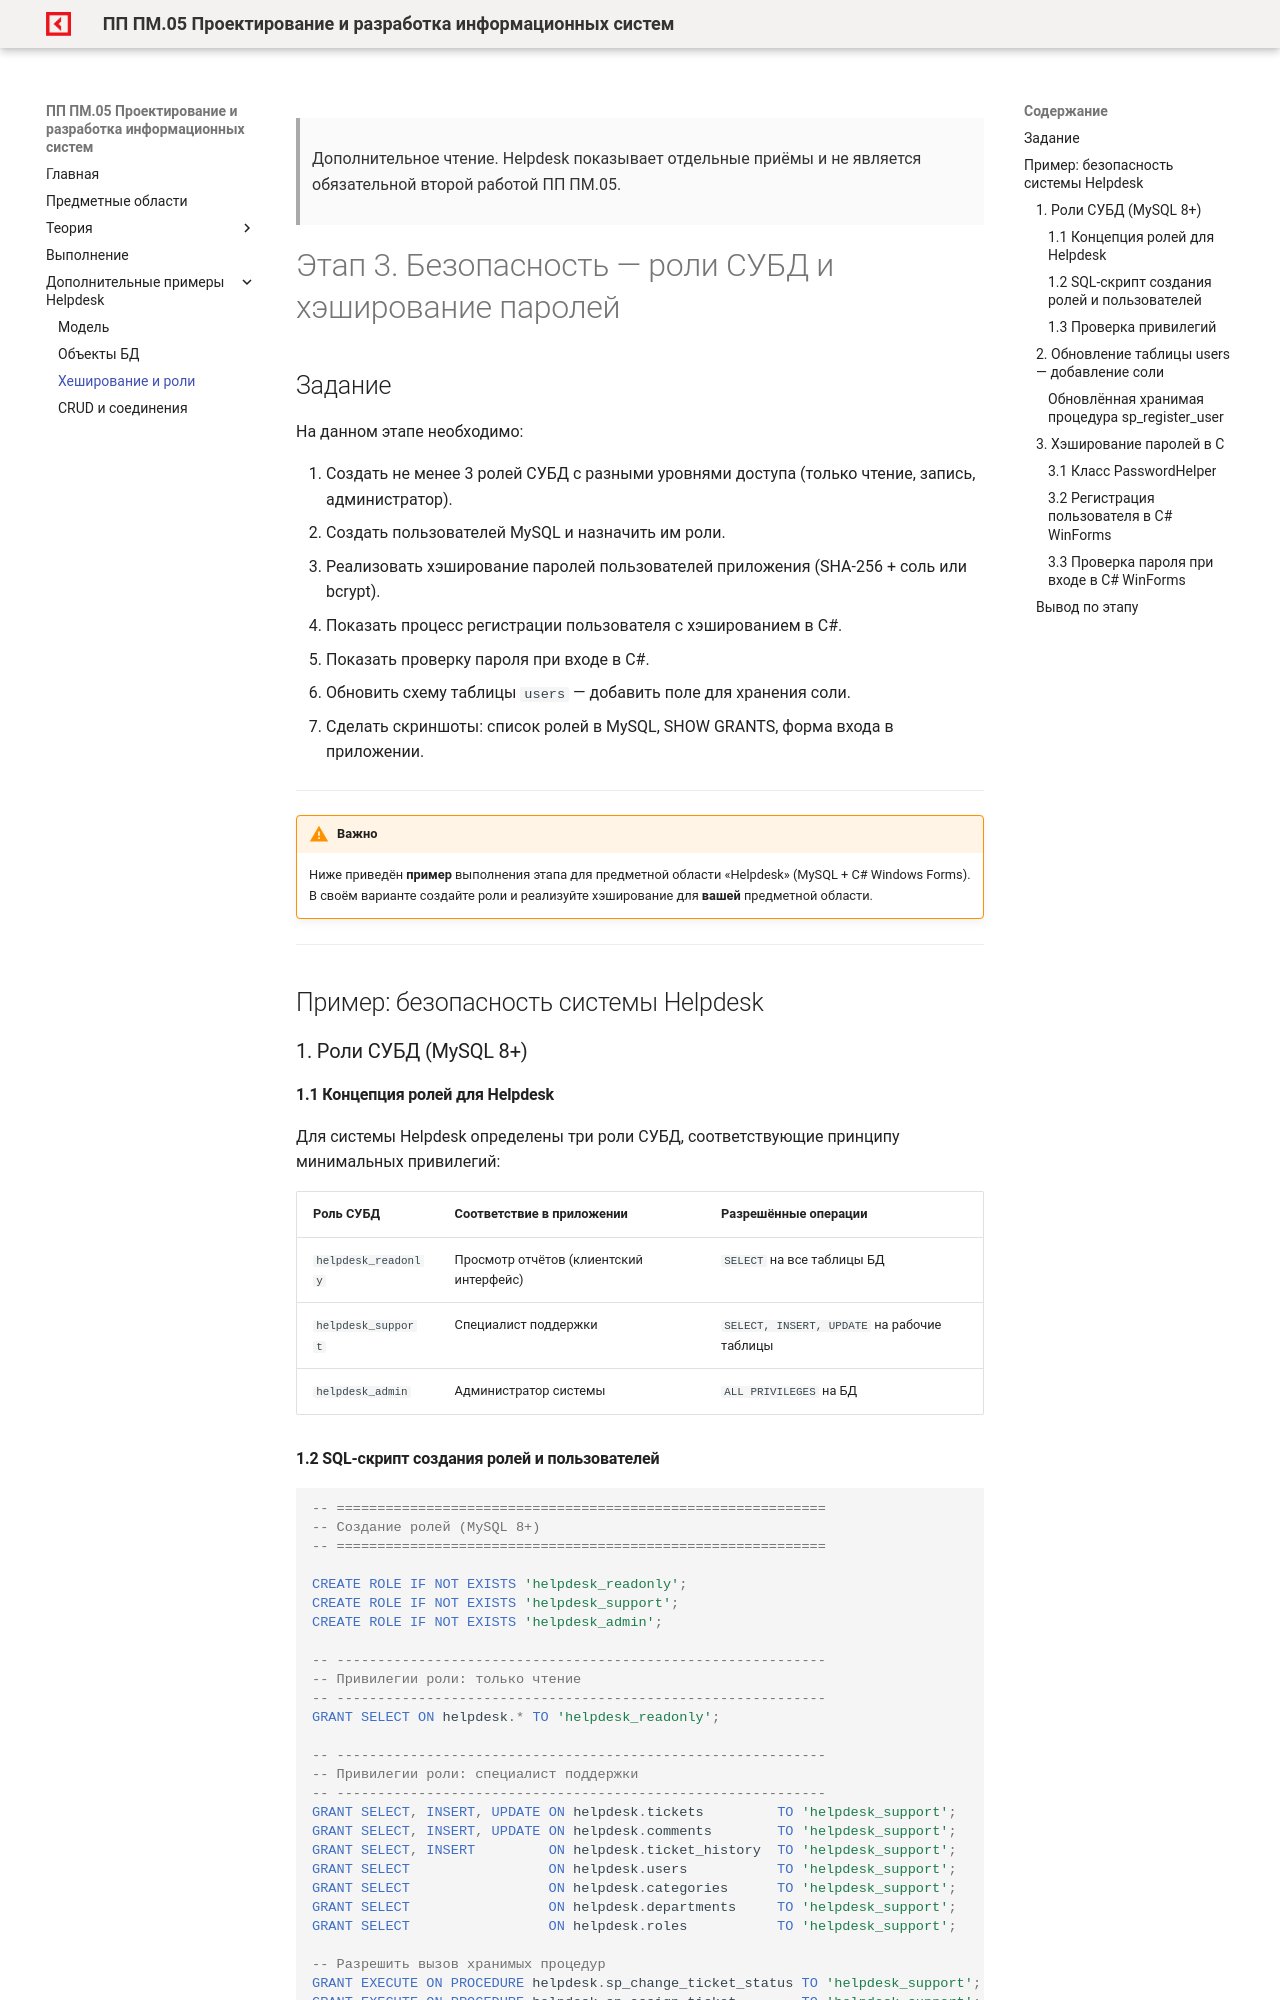

repository: OlgaKraven/DKIP.PP.PM.05-method8cem · page: examples/helpdesk3.html · generator: mkdocs

> Дополнительное чтение. Helpdesk показывает отдельные приёмы и не является обязательной второй работой ПП ПМ.05.

# Этап 3. Безопасность — роли СУБД и хэширование паролей

## Задание

На данном этапе необходимо:

1. Создать не менее 3 ролей СУБД с разными уровнями доступа (только чтение, запись, администратор).
2. Создать пользователей MySQL и назначить им роли.
3. Реализовать хэширование паролей пользователей приложения (SHA-256 + соль или bcrypt).
4. Показать процесс регистрации пользователя с хэшированием в C#.
5. Показать проверку пароля при входе в C#.
6. Обновить схему таблицы `users` — добавить поле для хранения соли.
7. Сделать скриншоты: список ролей в MySQL, SHOW GRANTS, форма входа в приложении.

---

!!! warning "Важно"
    Ниже приведён **пример** выполнения этапа для предметной области «Helpdesk» (MySQL + C# Windows Forms). В своём варианте создайте роли и реализуйте хэширование для **вашей** предметной области.

---

## Пример: безопасность системы Helpdesk

### 1. Роли СУБД (MySQL 8+)

#### 1.1 Концепция ролей для Helpdesk

Для системы Helpdesk определены три роли СУБД, соответствующие принципу минимальных привилегий:

| Роль СУБД | Соответствие в приложении | Разрешённые операции |
|-----------|--------------------------|----------------------|
| `helpdesk_readonly` | Просмотр отчётов (клиентский интерфейс) | `SELECT` на все таблицы БД |
| `helpdesk_support` | Специалист поддержки | `SELECT, INSERT, UPDATE` на рабочие таблицы |
| `helpdesk_admin` | Администратор системы | `ALL PRIVILEGES` на БД |
